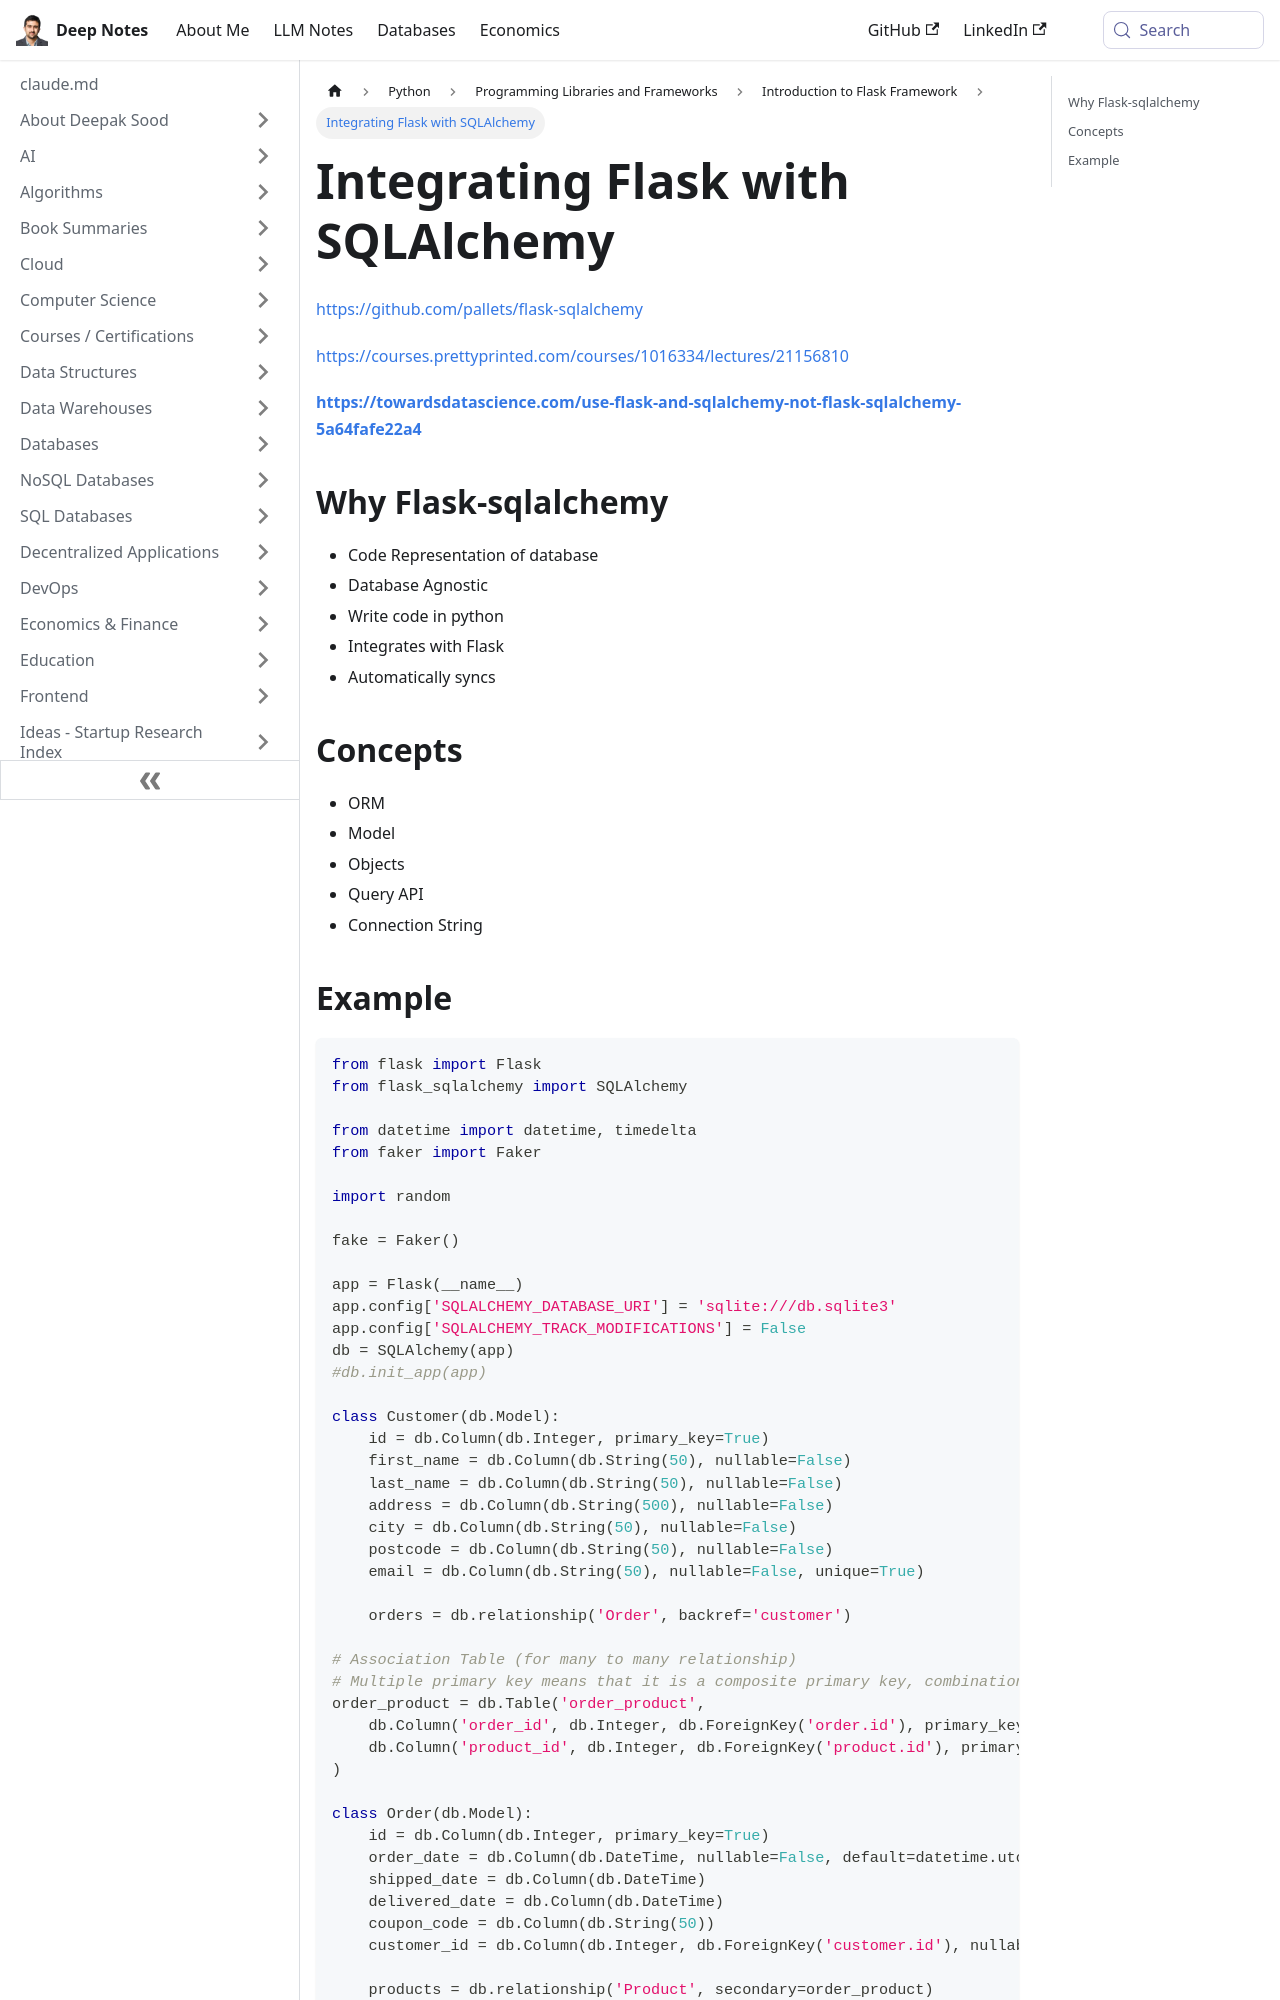

repository: deepaksood619/deepaksood619.github.io · page: python/others/flask/flask-sqlalchemy/index.html · generator: docusaurus

---
slug: /python/others/flask/flask-sqlalchemy
title: Integrating Flask with SQLAlchemy
description: Learn how to seamlessly integrate Flask with SQLAlchemy for efficient database management and ORM in Python web applications.
created: 2023-03-05
updated: 2023-12-05
---
https://github.com/pallets/flask-sqlalchemy

https://courses.prettyprinted.com/courses/1016334/lectures/21156810

[**https://towardsdatascience.com/use-flask-and-sqlalchemy-not-flask-sqlalchemy-5a64fafe22a4**](https://towardsdatascience.com/use-flask-and-sqlalchemy-not-flask-sqlalchemy-5a64fafe22a4)

## Why Flask-sqlalchemy

- Code Representation of database
- Database Agnostic
- Write code in python
- Integrates with Flask
- Automatically syncs

## Concepts

- ORM
- Model
- Objects
- Query API
- Connection String
